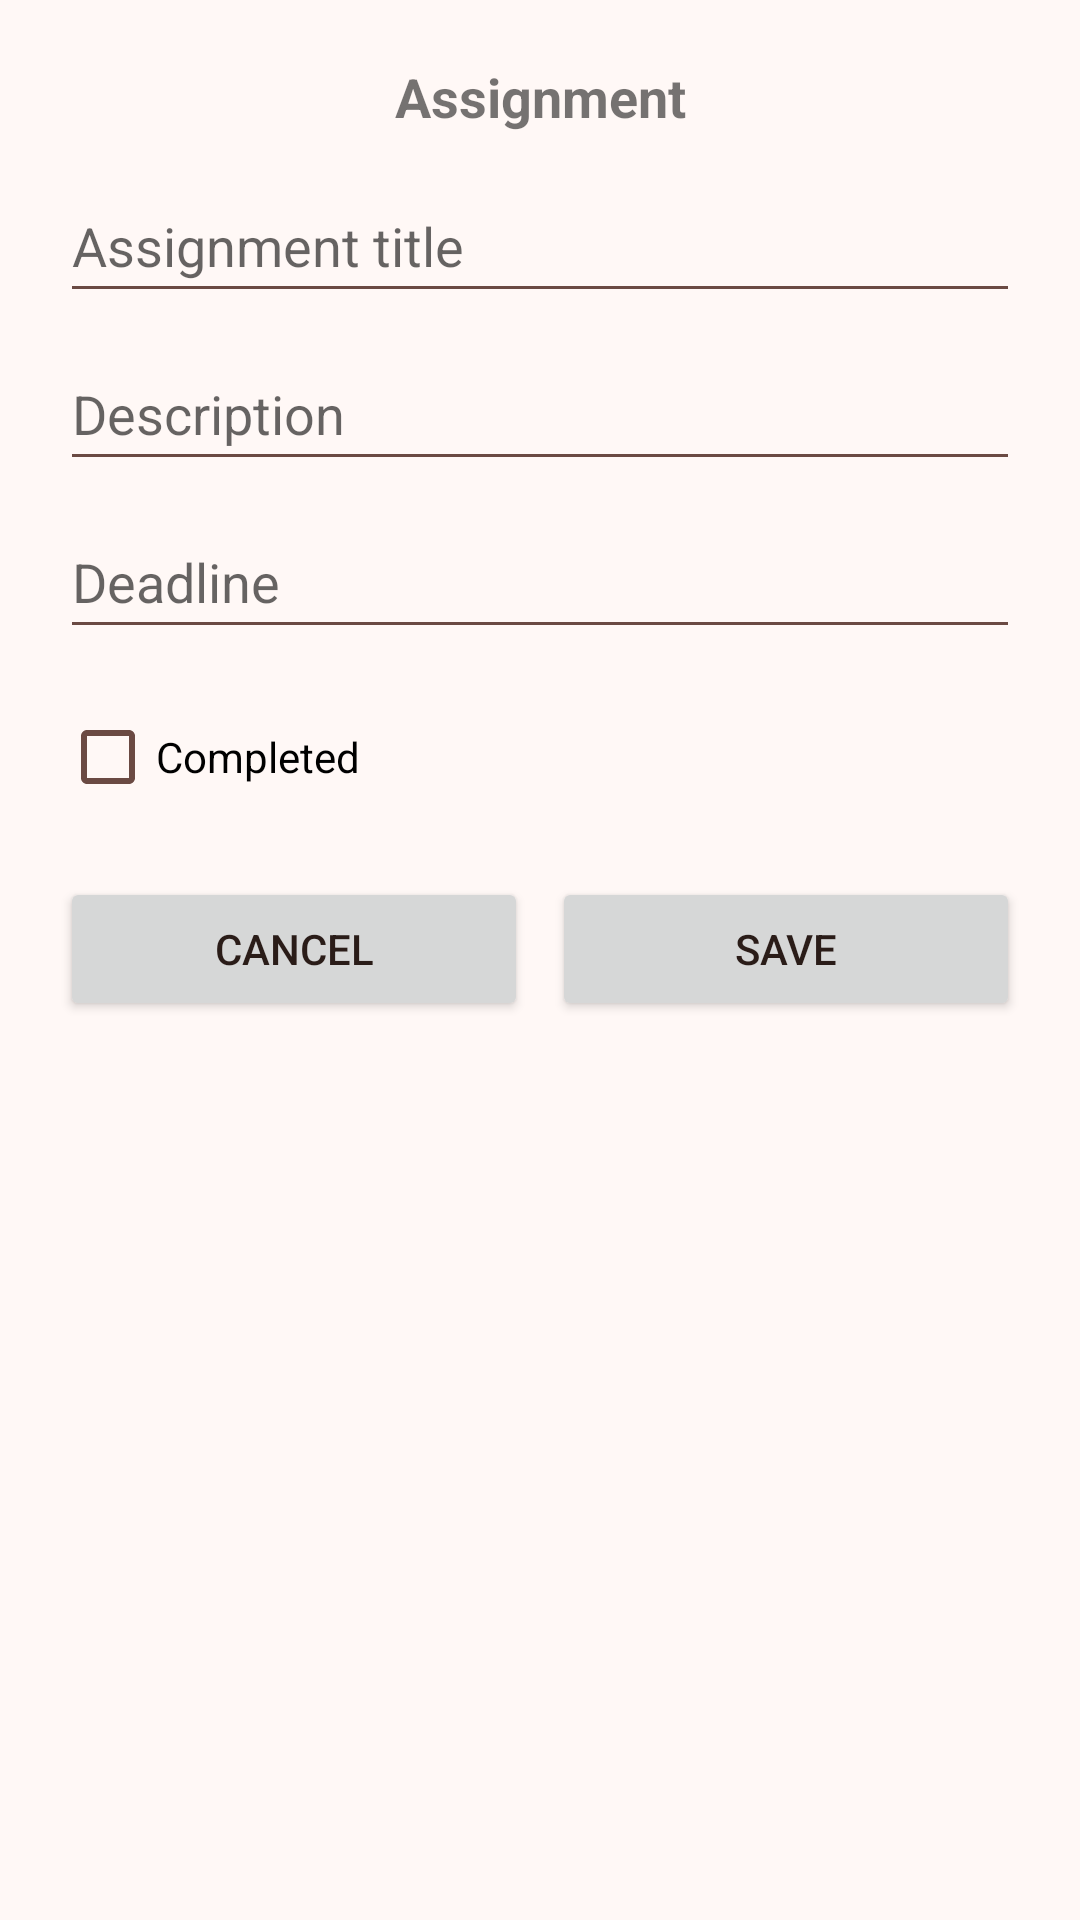

This screen was rendered from an Android layout file. Write that file and the resources it references.
<!-- AndroidManifest.xml: application theme Theme.EduConnect -->
<!-- res/layout/bottomsheet_add_assignment.xml -->
<?xml version="1.0" encoding="utf-8"?>
<ScrollView xmlns:android="http://schemas.android.com/apk/res/android"
    android:layout_width="match_parent"
    android:layout_height="wrap_content"
    android:fillViewport="true">

    <LinearLayout
        android:layout_width="match_parent"
        android:layout_height="wrap_content"
        android:orientation="vertical"
        android:padding="20dp"
        android:background="@drawable/bg_bottomsheet">

        <TextView
            android:layout_width="match_parent"
            android:layout_height="wrap_content"
            android:text="Assignment"
            android:textSize="18sp"
            android:textStyle="bold"
            android:gravity="center"
            android:layout_marginBottom="12dp"/>

        <EditText
            android:id="@+id/etTitle"
            android:hint="@string/assignment_title"
            android:minHeight="48dp"
            android:layout_width="match_parent"
            android:layout_height="wrap_content"/>

        <EditText
            android:id="@+id/etDescription"
            android:hint="@string/assignment_description"
            android:minHeight="48dp"
            android:layout_marginTop="8dp"
            android:layout_width="match_parent"
            android:layout_height="wrap_content"/>

        <EditText
            android:id="@+id/etDeadline"
            android:hint="@string/assignment_deadline"
            android:focusable="false"
            android:clickable="true"
            android:minHeight="48dp"
            android:layout_marginTop="8dp"
            android:layout_width="match_parent"
            android:layout_height="wrap_content"/>

        <CheckBox
            android:id="@+id/cbCompleted"
            android:text="@string/assignment_completed"
            android:layout_marginTop="12dp"
            android:layout_width="wrap_content"
            android:layout_height="wrap_content"/>

        <LinearLayout
            android:orientation="horizontal"
            android:layout_marginTop="16dp"
            android:layout_width="match_parent"
            android:layout_height="wrap_content">

            <Button
                android:id="@+id/btnCancel"
                android:layout_weight="1"
                android:layout_width="0dp"
                android:layout_height="wrap_content"
                android:text="CANCEL"/>

            <Button
                android:id="@+id/btnSave"
                android:layout_weight="1"
                android:layout_width="0dp"
                android:layout_height="wrap_content"
                android:layout_marginStart="8dp"
                android:text="SAVE"/>
        </LinearLayout>

    </LinearLayout>
</ScrollView>
<!-- resources referenced by this layout -->
<resources>
  <string name="assignment_completed">Completed</string>
  <string name="assignment_deadline">Deadline</string>
  <string name="assignment_description">Description</string>
  <string name="assignment_title">Assignment title</string>
  <style name="Theme.EduConnect" parent="Theme.MaterialComponents.DayNight.NoActionBar">
  
          <item name="colorPrimary">@color/colorPrimary</item>
          <item name="colorPrimaryVariant">@color/colorPrimaryVariant</item>
  
          <item name="android:colorBackground">@color/colorBackground</item>
          <item name="colorSurface">@color/colorSurface</item>
  
          <item name="android:textColorPrimary">@color/textPrimary</item>
          <item name="android:textColorSecondary">@color/textSecondary</item>
  
      </style>
  <color name="colorPrimary">#C26D5A</color>
  <color name="colorPrimaryVariant">#A85746</color>
  <color name="colorBackground">#FFF8F6</color>
  <color name="colorSurface">#FFFFFF</color>
  <color name="textPrimary">#2A1C18</color>
  <color name="textSecondary">#6B4A43</color>
</resources>
